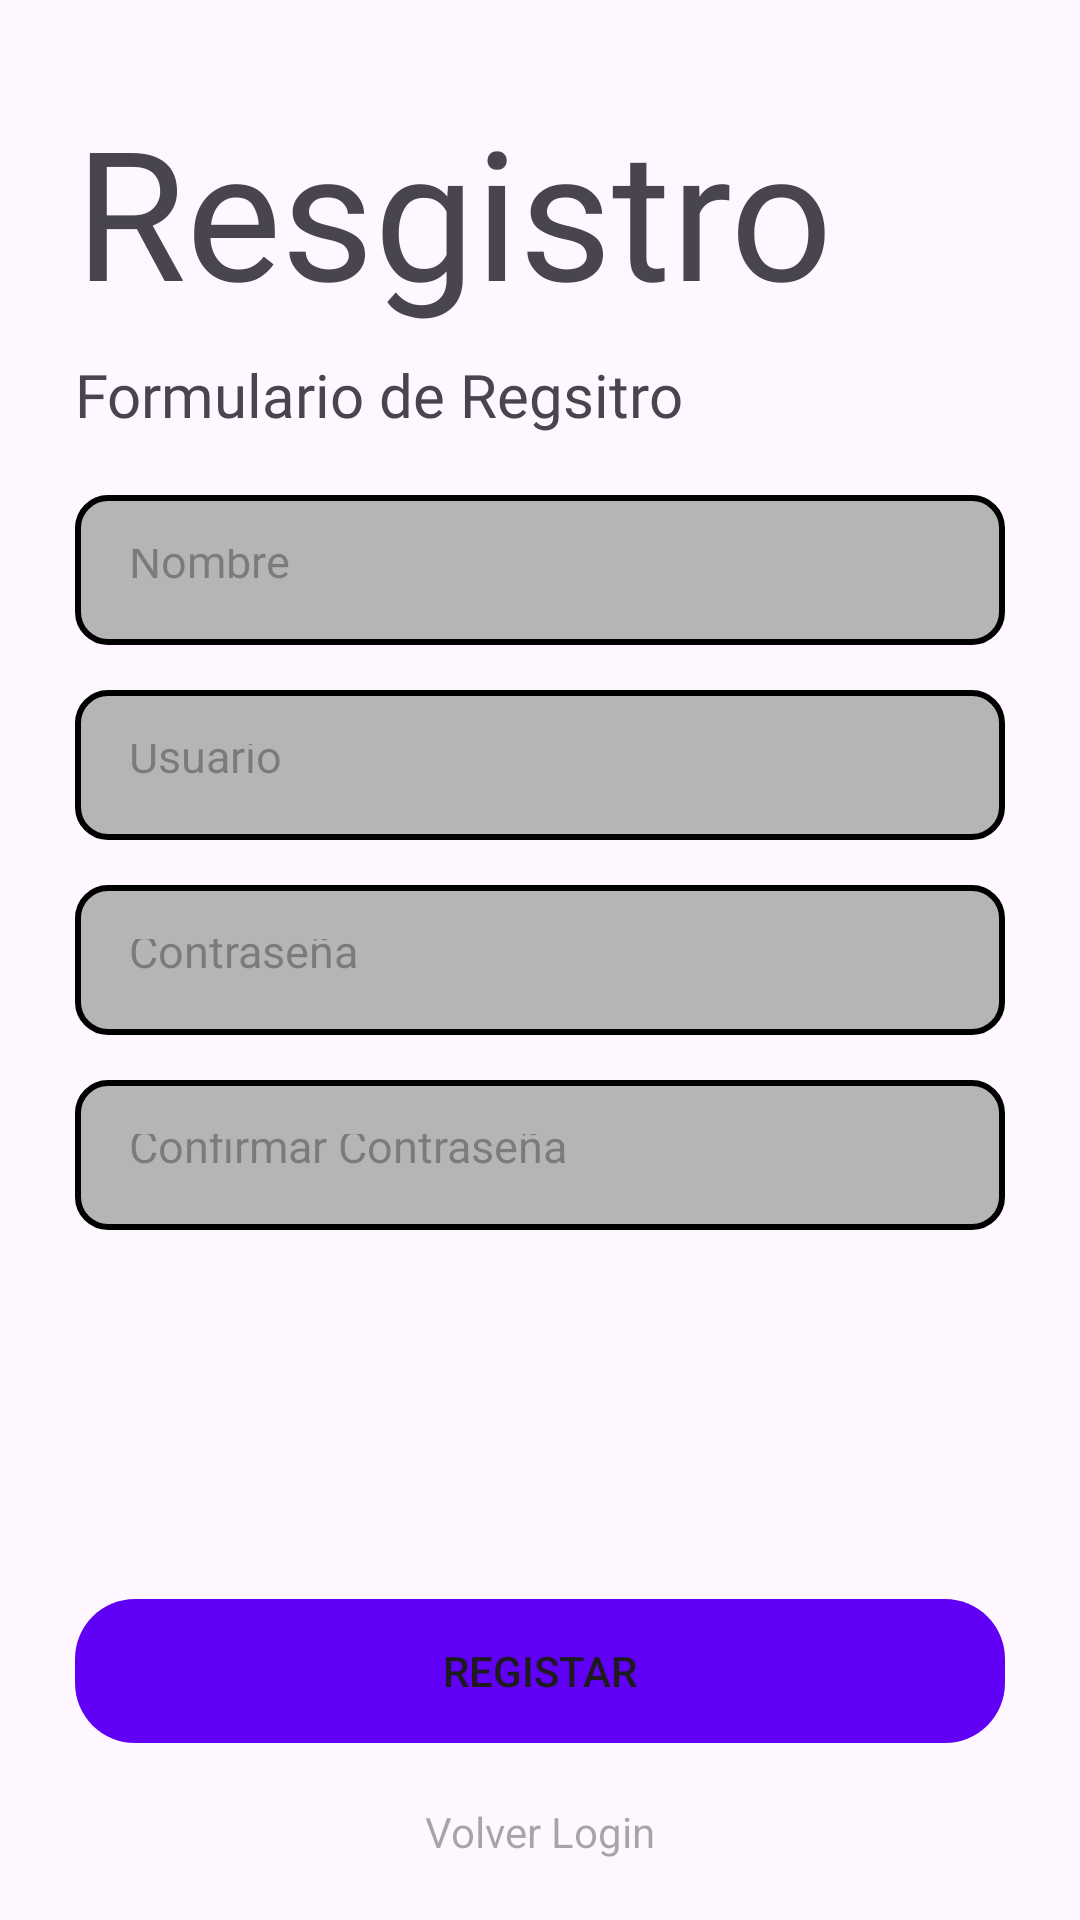

Android layout source for this screen:
<!-- AndroidManifest.xml: application theme Theme.ProyectoProgra -->
<!-- res/layout/activity_resgister.xml -->
<?xml version="1.0" encoding="utf-8"?>
<androidx.coordinatorlayout.widget.CoordinatorLayout xmlns:android="http://schemas.android.com/apk/res/android"
    xmlns:app="http://schemas.android.com/apk/res-auto"
    xmlns:tools="http://schemas.android.com/tools"
    android:id="@+id/main"
    android:layout_width="match_parent"
    android:layout_height="match_parent"
    tools:context=".Citas.Resgister">

    <LinearLayout
        android:layout_width="match_parent"
        android:layout_height="match_parent"
        android:orientation="vertical"
        android:layout_gravity="center_horizontal">

        <TextView
            android:layout_width="wrap_content"
            android:layout_height="wrap_content"
            android:text="Resgistro"
            android:fontFamily="@font/creativo"
            android:textSize="60sp"
            android:layout_marginTop="30dp"
            android:layout_marginLeft="25dp"/>

        <TextView
            android:layout_width="wrap_content"
            android:layout_height="wrap_content"
            android:text="Formulario de Regsitro"
            android:fontFamily="@font/timeless"
            android:textSize="20sp"
            android:layout_marginTop="8dp"
            android:layout_marginLeft="25dp"/>
        <EditText
            android:layout_width="match_parent"
            android:layout_height="50dp"
            android:hint="Nombre"
            android:layout_marginLeft="25dp"
            android:layout_marginRight="25dp"
            android:layout_marginTop="20dp"
            android:inputType="textPersonName"
            android:textSize="15sp"
            android:background="@drawable/editext_custom"
            android:padding="18dp"/>
        <EditText
            android:layout_width="match_parent"
            android:layout_height="50dp"
            android:hint="Usuario"
            android:layout_marginLeft="25dp"
            android:layout_marginRight="25dp"
            android:layout_marginTop="15dp"
            android:inputType="textEmailAddress"
            android:textSize="15sp"
            android:background="@drawable/editext_custom"
            android:padding="18dp"/>
        <EditText
            android:layout_width="match_parent"
            android:layout_height="50dp"
            android:hint="Contraseña"
            android:layout_marginLeft="25dp"
            android:layout_marginRight="25dp"
            android:layout_marginTop="15dp"
            android:inputType="textPassword"
            android:textSize="15sp"
            android:background="@drawable/editext_custom"
            android:padding="18dp"/>
        <EditText
            android:layout_width="match_parent"
            android:layout_height="50dp"
            android:hint="Confirmar Contraseña"
            android:layout_marginLeft="25dp"
            android:layout_marginRight="25dp"
            android:layout_marginTop="15dp"
            android:inputType="textPassword"
            android:textSize="15sp"
            android:background="@drawable/editext_custom"
            android:padding="18dp"/>


    </LinearLayout>

    <LinearLayout
        android:layout_width="match_parent"
        android:layout_height="wrap_content"
        android:orientation="vertical"
        android:layout_gravity="bottom"
        android:gravity="center_horizontal">

        <Button
            android:layout_width="match_parent"
            android:layout_height="wrap_content"
            android:layout_marginLeft="25dp"
            android:layout_marginRight="25dp"
            android:backgroundTint="@color/btn_color"
            android:text="Registar"
            android:background="@drawable/rounded_button"/>

        <TextView
            android:id="@+id/tv_go_to_login"
            android:layout_width="wrap_content"
            android:layout_height="wrap_content"
            android:layout_marginTop="20dp"
            android:layout_marginBottom="20dp"
            android:hint="Volver Login" />

    </LinearLayout>

</androidx.coordinatorlayout.widget.CoordinatorLayout>
<!-- resources referenced by this layout -->
<resources>
  <color name="btn_color">#6000f4</color>
  <!-- drawable editext_custom (drawable) -->
  <?xml version="1.0" encoding="utf-8"?>
  <shape xmlns:android="http://schemas.android.com/apk/res/android"
      android:shape="rectangle"
      android:padding="10dp"
      >
      <solid android:color="@color/color_gray"/>
      <stroke android:width="2dp"/>
      <corners android:radius="10dp"/>
  </shape>
  <!-- drawable rounded_button (drawable) -->
  <?xml version="1.0" encoding="utf-8"?>
  <shape android:shape="rectangle"
      xmlns:android="http://schemas.android.com/apk/res/android"
      android:padding="28dp"
      >
      <corners android:radius="20dp"/>
  </shape>
  <style name="Theme.ProyectoProgra" parent="Base.Theme.ProyectoProgra" />
  <color name="color_gray">#b5b5b5</color>
  <style name="Base.Theme.ProyectoProgra" parent="Theme.Material3.DayNight.NoActionBar">
          
          <item name="colorPrimary">@color/color_morado</item>
          <item name="colorPrimaryVariant">@color/color_morado_accent</item>
          <item name="colorSecondary">@color/color_gray_light</item>
      </style>
  <color name="color_morado">#FF6200EE</color>
  <color name="color_morado_accent">#512DA8</color>
  <color name="color_gray_light">#F5F5F5</color>
</resources>
